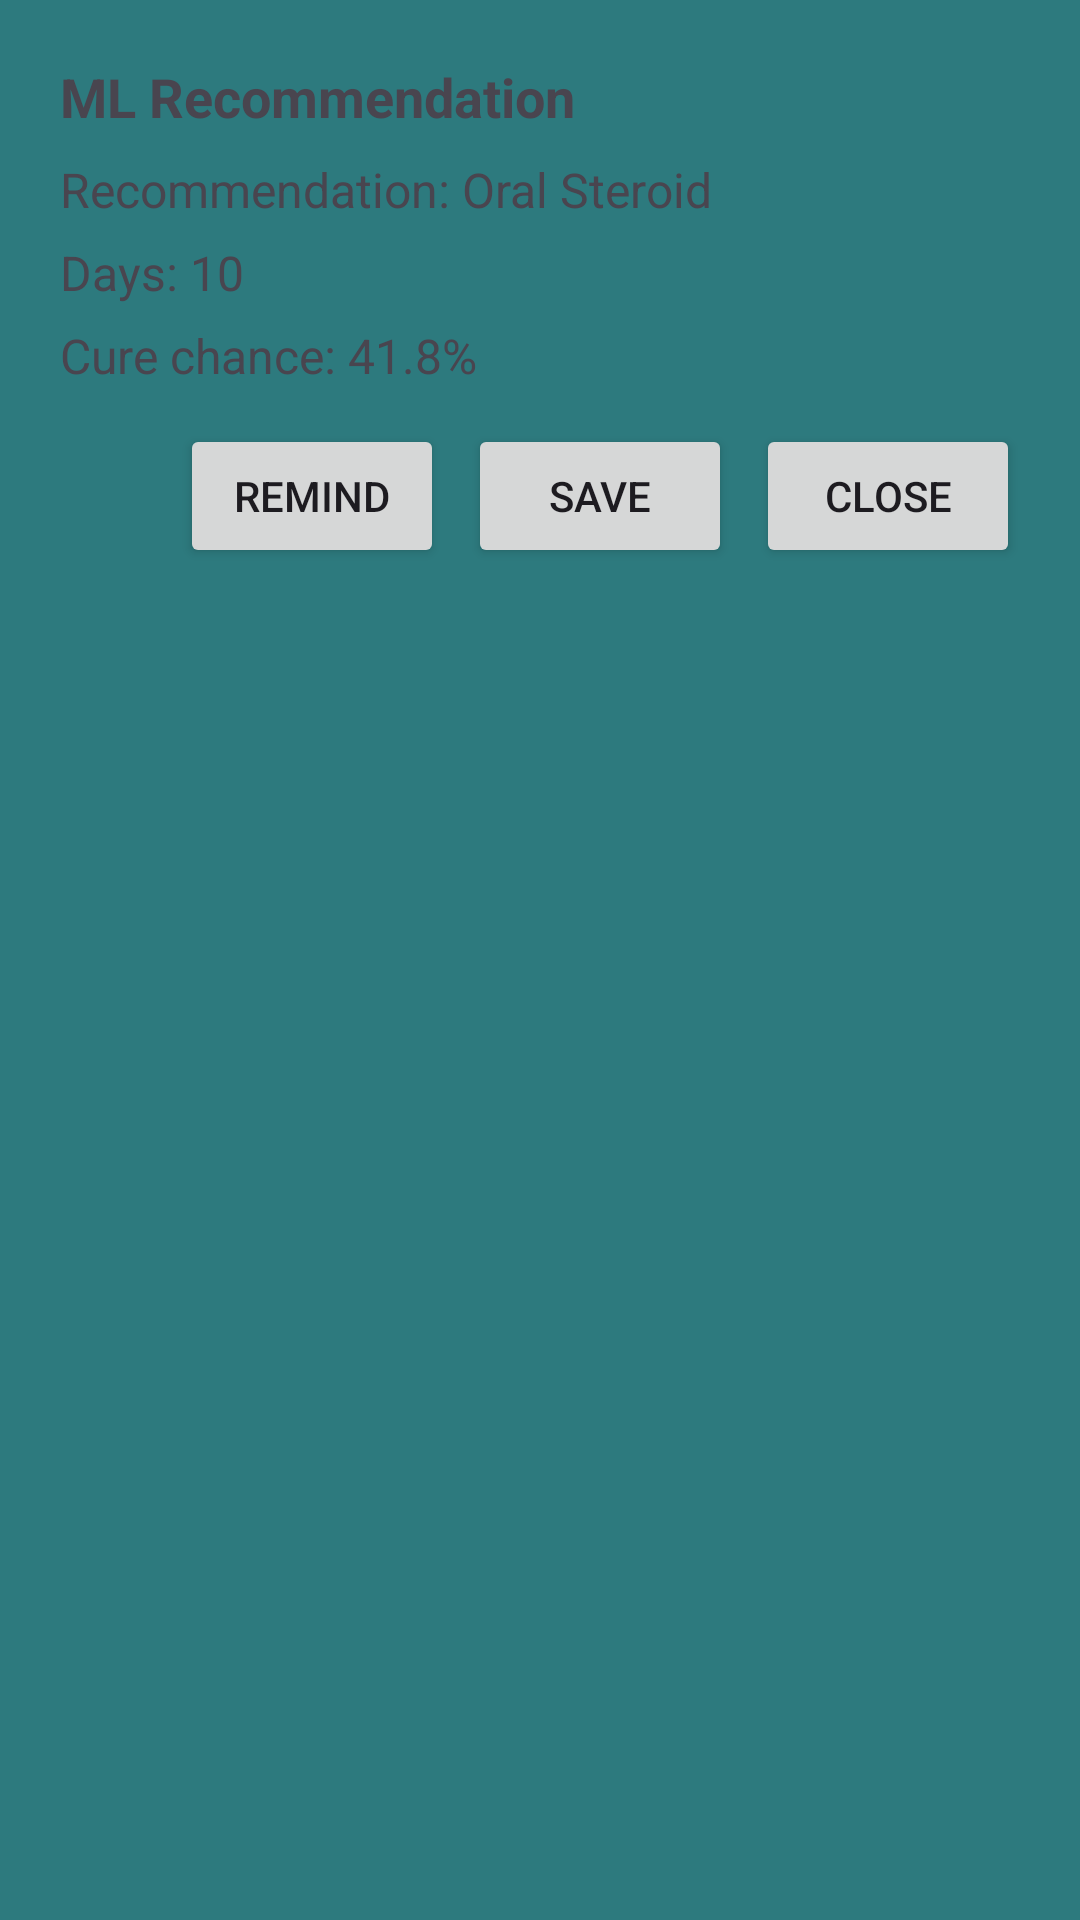

Layout XML and referenced resources for this Android screen:
<!-- AndroidManifest.xml: application theme Theme.PEFRTitrationTracker -->
<!-- res/layout/dialog_ml_recommendation.xml -->
<?xml version="1.0" encoding="utf-8"?>
<LinearLayout xmlns:android="http://schemas.android.com/apk/res/android"
    android:layout_width="match_parent"
    android:layout_height="wrap_content"
    android:orientation="vertical"
    android:padding="20dp">

    <TextView
        android:id="@+id/textRecTitle"
        android:layout_width="match_parent"
        android:layout_height="wrap_content"
        android:text="ML Recommendation"
        android:textStyle="bold"
        android:textSize="18sp"
        android:paddingBottom="8dp"/>

    <TextView
        android:id="@+id/textMed"
        android:layout_width="match_parent"
        android:layout_height="wrap_content"
        android:text="Recommendation: Oral Steroid"
        android:textSize="16sp"
        android:paddingBottom="6dp"/>

    <TextView
        android:id="@+id/textDays"
        android:layout_width="match_parent"
        android:layout_height="wrap_content"
        android:text="Days: 10"
        android:textSize="16sp"
        android:paddingBottom="6dp"/>

    <TextView
        android:id="@+id/textProb"
        android:layout_width="match_parent"
        android:layout_height="wrap_content"
        android:text="Cure chance: 41.8%"
        android:textSize="16sp"
        android:paddingBottom="12dp"/>

    <LinearLayout
        android:layout_width="match_parent"
        android:layout_height="wrap_content"
        android:orientation="horizontal"
        android:gravity="end">

        <Button
            android:id="@+id/buttonRemind"
            android:layout_width="wrap_content"
            android:layout_height="wrap_content"
            android:text="Remind"/>

        <Button
            android:id="@+id/buttonSave"
            android:layout_width="wrap_content"
            android:layout_height="wrap_content"
            android:text="Save"
            android:layout_marginStart="8dp"
            />

        <Button
            android:id="@+id/buttonClose"
            android:layout_width="wrap_content"
            android:layout_height="wrap_content"
            android:text="Close"
            android:layout_marginStart="8dp"/>
    </LinearLayout>

</LinearLayout>
<!-- resources referenced by this layout -->
<resources>
  <style name="Theme.PEFRTitrationTracker" parent="Theme.Material3.DayNight.NoActionBar">
  
          <item name="colorPrimary">@color/primaryColor</item>
          <item name="colorPrimaryVariant">@color/primaryDarkColor</item>
          <item name="colorOnPrimary">@color/white</item>
  
          <item name="colorSecondary">@color/accentColor</item>
          <item name="colorSecondaryVariant">@color/accentColor</item>
          <item name="colorOnSecondary">@color/black</item>
  
          <item name="android:statusBarColor">@color/primaryDarkColor</item>
  
          <item name="android:windowBackground">@color/primaryColor</item>
  
          <item name="textInputStyle">@style/Widget.App.TextInputLayout</item>
  
          <item name="android:spinnerItemStyle">@style/Widget.App.SpinnerItem</item>
      </style>
  <color name="primaryColor">#2D7A7E</color>
  <color name="primaryDarkColor">#205559</color>
  <color name="white">#FFFFFFFF</color>
  <color name="accentColor">#4DB6AC</color>
  <color name="black">#FF000000</color>
  <style name="Widget.App.TextInputLayout" parent="Widget.Material3.TextInputLayout.OutlinedBox">
          <item name="boxBackgroundColor">@color/white</item>
          <item name="boxCornerRadiusBottomEnd">12dp</item>
          <item name="boxCornerRadiusBottomStart">12dp</item>
          <item name="boxCornerRadiusTopEnd">12dp</item>
          <item name="boxCornerRadiusTopStart">12dp</item>
          <item name="boxStrokeWidth">0dp</item>
          <item name="boxStrokeWidthFocused">0dp</item>
          <item name="android:textColorHint">@color/fieldTextColor</item>
      </style>
  <style name="Widget.App.SpinnerItem" parent="android:Widget.TextView.SpinnerItem">
          <item name="android:textColor">@color/fieldTextColor</item>
      </style>
  <color name="fieldTextColor">#333333</color>
</resources>
